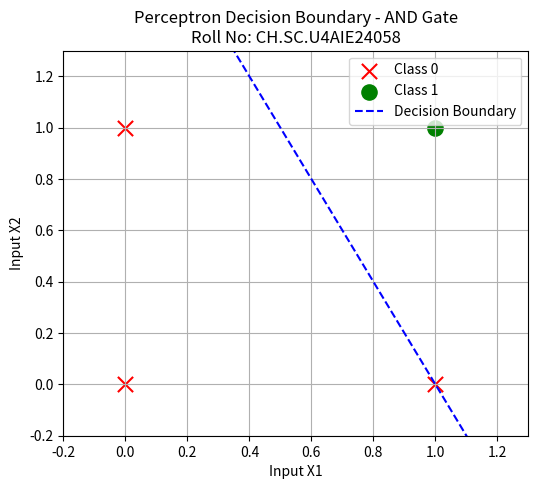

Recreate this plot in Python.
# Experiment 1: Perceptron Learning Implementation
# Student Name: Rahul Bharathwaj
# Student Roll Number: CH.SC.U4AIE24058

import numpy as np
import matplotlib.pyplot as plt

print("=" * 60)
print("Student Name: Rahul Bharathwaj")
print("Student Roll Number: CH.SC.U4AIE24058")
print("Experiment 1: Perceptron Learning Algorithm for AND Gate")
print("=" * 60)

# Binary AND gate dataset
X = np.array([[0, 0], [0, 1], [1, 0], [1, 1]])
y = np.array([0, 0, 0, 1])

# Perceptron Implementation
class Perceptron:
    def __init__(self, learning_rate=0.1, max_epochs=20):
        self.lr = learning_rate
        self.max_epochs = max_epochs
        self.weights = None
        self.bias = 0.0

    def fit(self, X, y):
        n_samples, n_features = X.shape
        self.weights = np.zeros(n_features)
        self.bias = 0.0

        for epoch in range(1, self.max_epochs + 1):
            errors = 0
            for xi, target in zip(X, y):
                linear_output = np.dot(xi, self.weights) + self.bias
                prediction = 1 if linear_output >= 0 else 0
                update = self.lr * (target - prediction)
                self.weights += update * xi
                self.bias += update
                if update != 0.0:
                    errors += 1
            print(f"[Roll No: CH.SC.U4AIE24058] Epoch {epoch:2d} | Weight: {self.weights} | Bias: {self.bias:.2f} | Errors: {errors}")
            if errors == 0:
                print(f"--> Converged successfully at epoch {epoch}!")
                break

    def predict(self, X):
        linear_output = np.dot(X, self.weights) + self.bias
        return np.where(linear_output >= 0, 1, 0)

# Train Perceptron
p = Perceptron(learning_rate=0.1, max_epochs=20)
p.fit(X, y)

# Predictions
preds = p.predict(X)
print("\n" + "-" * 50)
print(f"Final Evaluation [Roll No: CH.SC.U4AIE24058]:")
for sample, target, pred in zip(X, y, preds):
    print(f"Input: {sample} -> True: {target}, Predicted: {pred}")
print("-" * 50)

# Visualization
plt.figure(figsize=(6, 5))
for i, label in enumerate(y):
    marker = 'o' if label == 1 else 'x'
    color = 'green' if label == 1 else 'red'
    plt.scatter(X[i, 0], X[i, 1], c=color, marker=marker, s=120,
                label=f"Class {label}" if i in (0, 3) else "")

# Decision boundary: w0*x0 + w1*x1 + b = 0 => x1 = -(w0*x0 + b) / w1
x_vals = np.linspace(-0.5, 1.5, 100)
if p.weights[1] != 0:
    y_vals = -(p.weights[0] * x_vals + p.bias) / p.weights[1]
    plt.plot(x_vals, y_vals, 'b--', label='Decision Boundary')

plt.xlim(-0.2, 1.3)
plt.ylim(-0.2, 1.3)
plt.title(f"Perceptron Decision Boundary - AND Gate\nRoll No: CH.SC.U4AIE24058")
plt.xlabel("Input X1")
plt.ylabel("Input X2")
plt.grid(True)
plt.legend()
plt.show()
